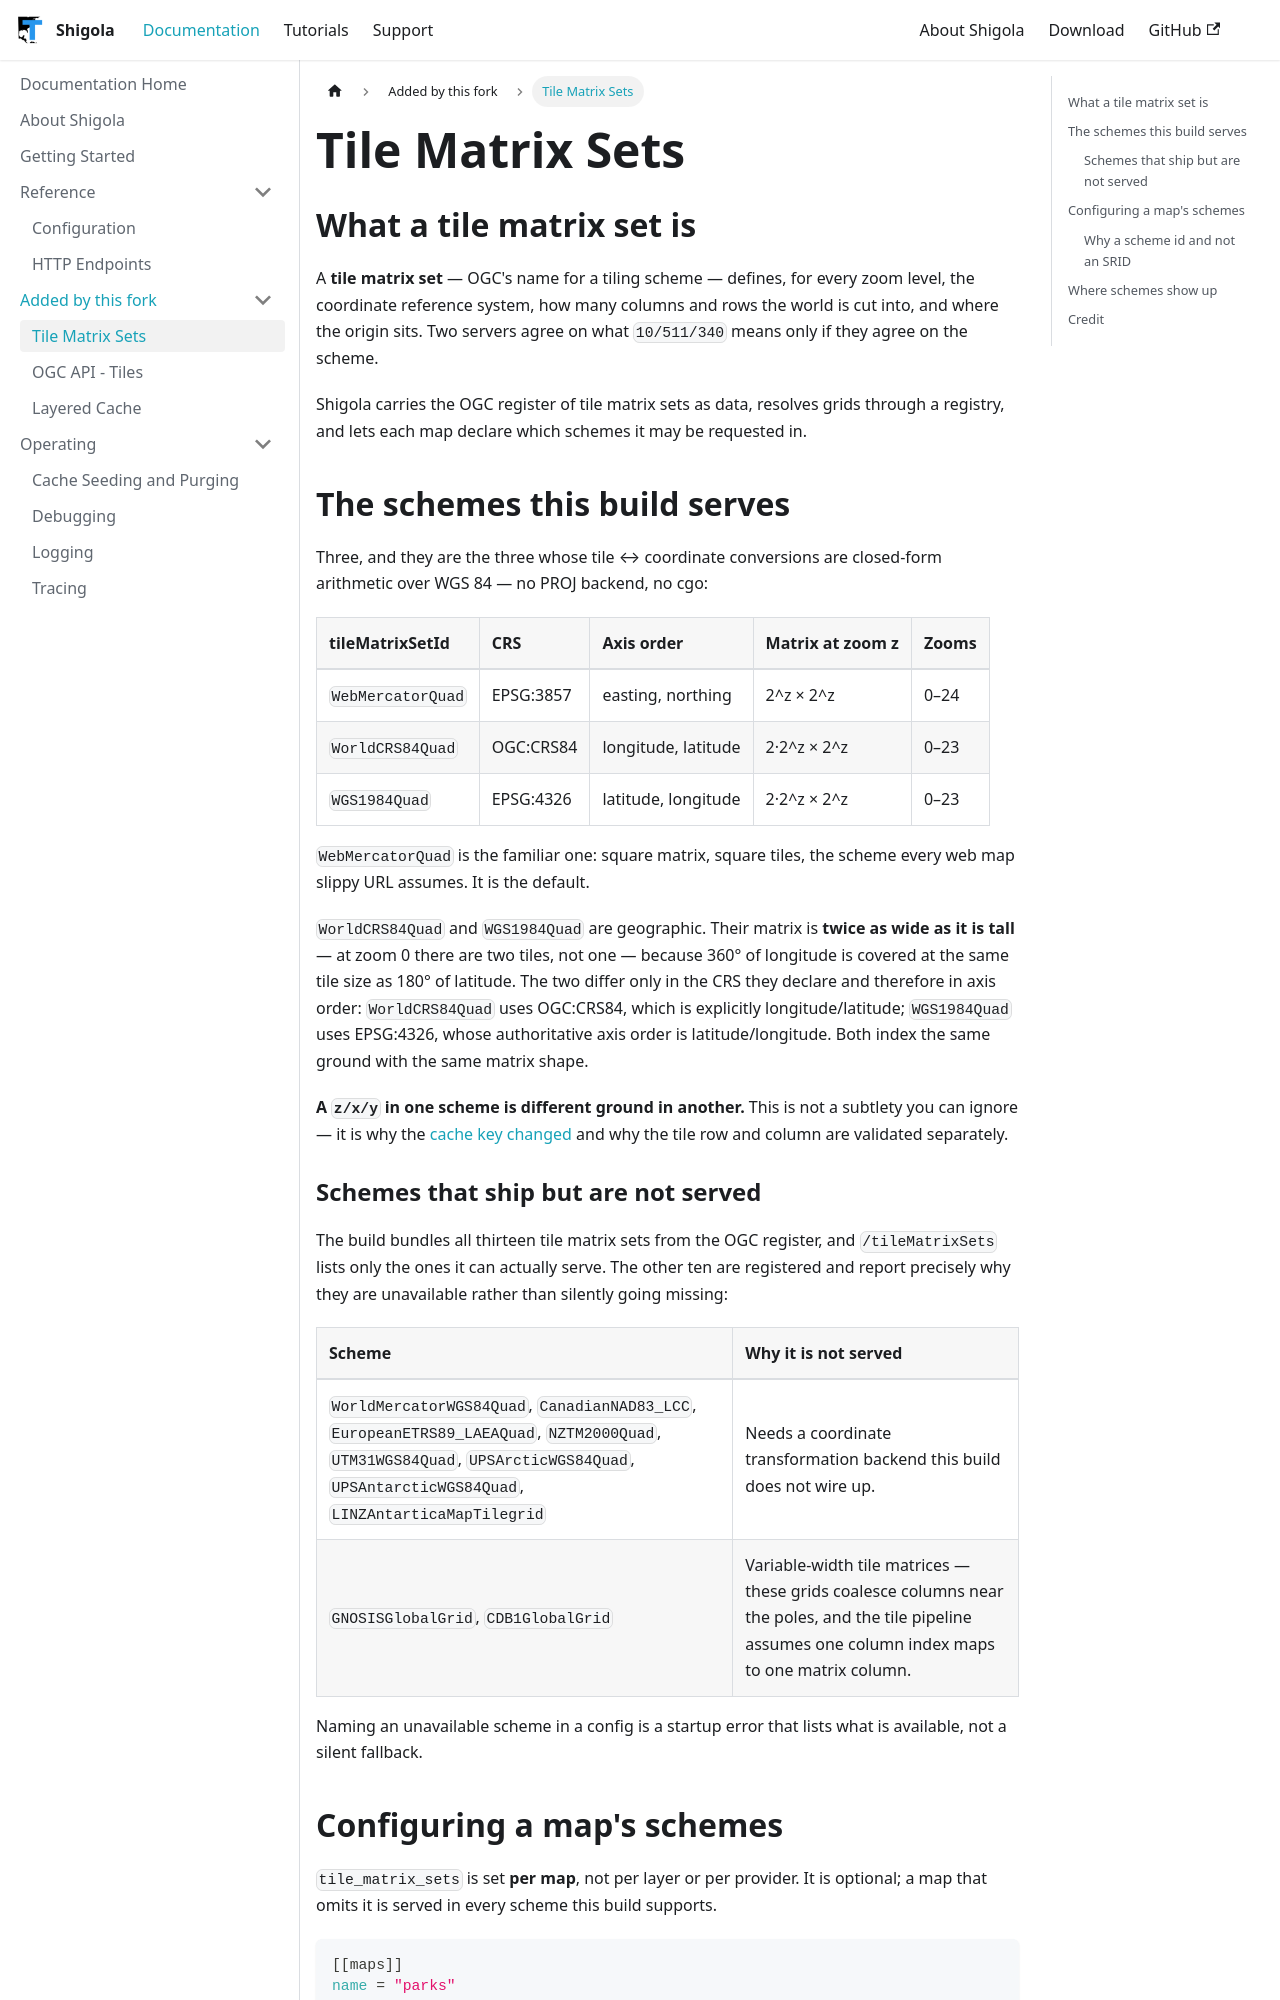

repository: MapColonies/shigola-docs · page: pr-preview/pr-16/documentation/tile-matrix-sets/index.html · generator: docusaurus

---
id: tile-matrix-sets
title: "Tile Matrix Sets"
sidebar_label: "Tile Matrix Sets"
sidebar_position: 5
description: "Serving more than one tiling scheme"
---

## What a tile matrix set is

A **tile matrix set** — OGC's name for a tiling scheme — defines, for every zoom level, the
coordinate reference system, how many columns and rows the world is cut into, and where the origin
sits. Two servers agree on what `10/511/340` means only if they agree on the scheme.

Shigola carries the OGC register of tile matrix sets as data, resolves grids through a registry, and
lets each map declare which schemes it may be requested in.

## The schemes this build serves

Three, and they are the three whose tile ↔ coordinate conversions are closed-form arithmetic over
WGS 84 — no PROJ backend, no cgo:

| tileMatrixSetId | CRS | Axis order | Matrix at zoom z | Zooms |
|:---|:---|:---|:---|:---|
| `WebMercatorQuad` | EPSG:3857 | easting, northing | 2^z × 2^z | 0–24 |
| `WorldCRS84Quad` | OGC:CRS84 | longitude, latitude | 2·2^z × 2^z | 0–23 |
| `WGS1984Quad` | EPSG:4326 | latitude, longitude | 2·2^z × 2^z | 0–23 |

`WebMercatorQuad` is the familiar one: square matrix, square tiles, the scheme every web map slippy
URL assumes. It is the default.

`WorldCRS84Quad` and `WGS1984Quad` are geographic. Their matrix is **twice as wide as it is tall** —
at zoom 0 there are two tiles, not one — because 360° of longitude is covered at the same tile size
as 180° of latitude. The two differ only in the CRS they declare and therefore in axis order:
`WorldCRS84Quad` uses OGC:CRS84, which is explicitly longitude/latitude; `WGS1984Quad` uses
EPSG:4326, whose authoritative axis order is latitude/longitude. Both index the same ground with the
same matrix shape.

**A `z/x/y` in one scheme is different ground in another.** This is not a subtlety you can ignore —
it is why the [cache key changed](./layered-cache.md) and why the tile row
and column are validated separately.

### Schemes that ship but are not served

The build bundles all thirteen tile matrix sets from the OGC register, and `/tileMatrixSets` lists
only the ones it can actually serve. The other ten are registered and report precisely why they are
unavailable rather than silently going missing:

| Scheme | Why it is not served |
|:---|:---|
| `WorldMercatorWGS84Quad`, `CanadianNAD83_LCC`, `EuropeanETRS89_LAEAQuad`, `NZTM2000Quad`, `UTM31WGS84Quad`, `UPSArcticWGS84Quad`, `UPSAntarcticWGS84Quad`, `LINZAntarticaMapTilegrid` | Needs a coordinate transformation backend this build does not wire up. |
| `GNOSISGlobalGrid`, `CDB1GlobalGrid` | Variable-width tile matrices — these grids coalesce columns near the poles, and the tile pipeline assumes one column index maps to one matrix column. |

Naming an unavailable scheme in a config is a startup error that lists what is available, not a
silent fallback.
